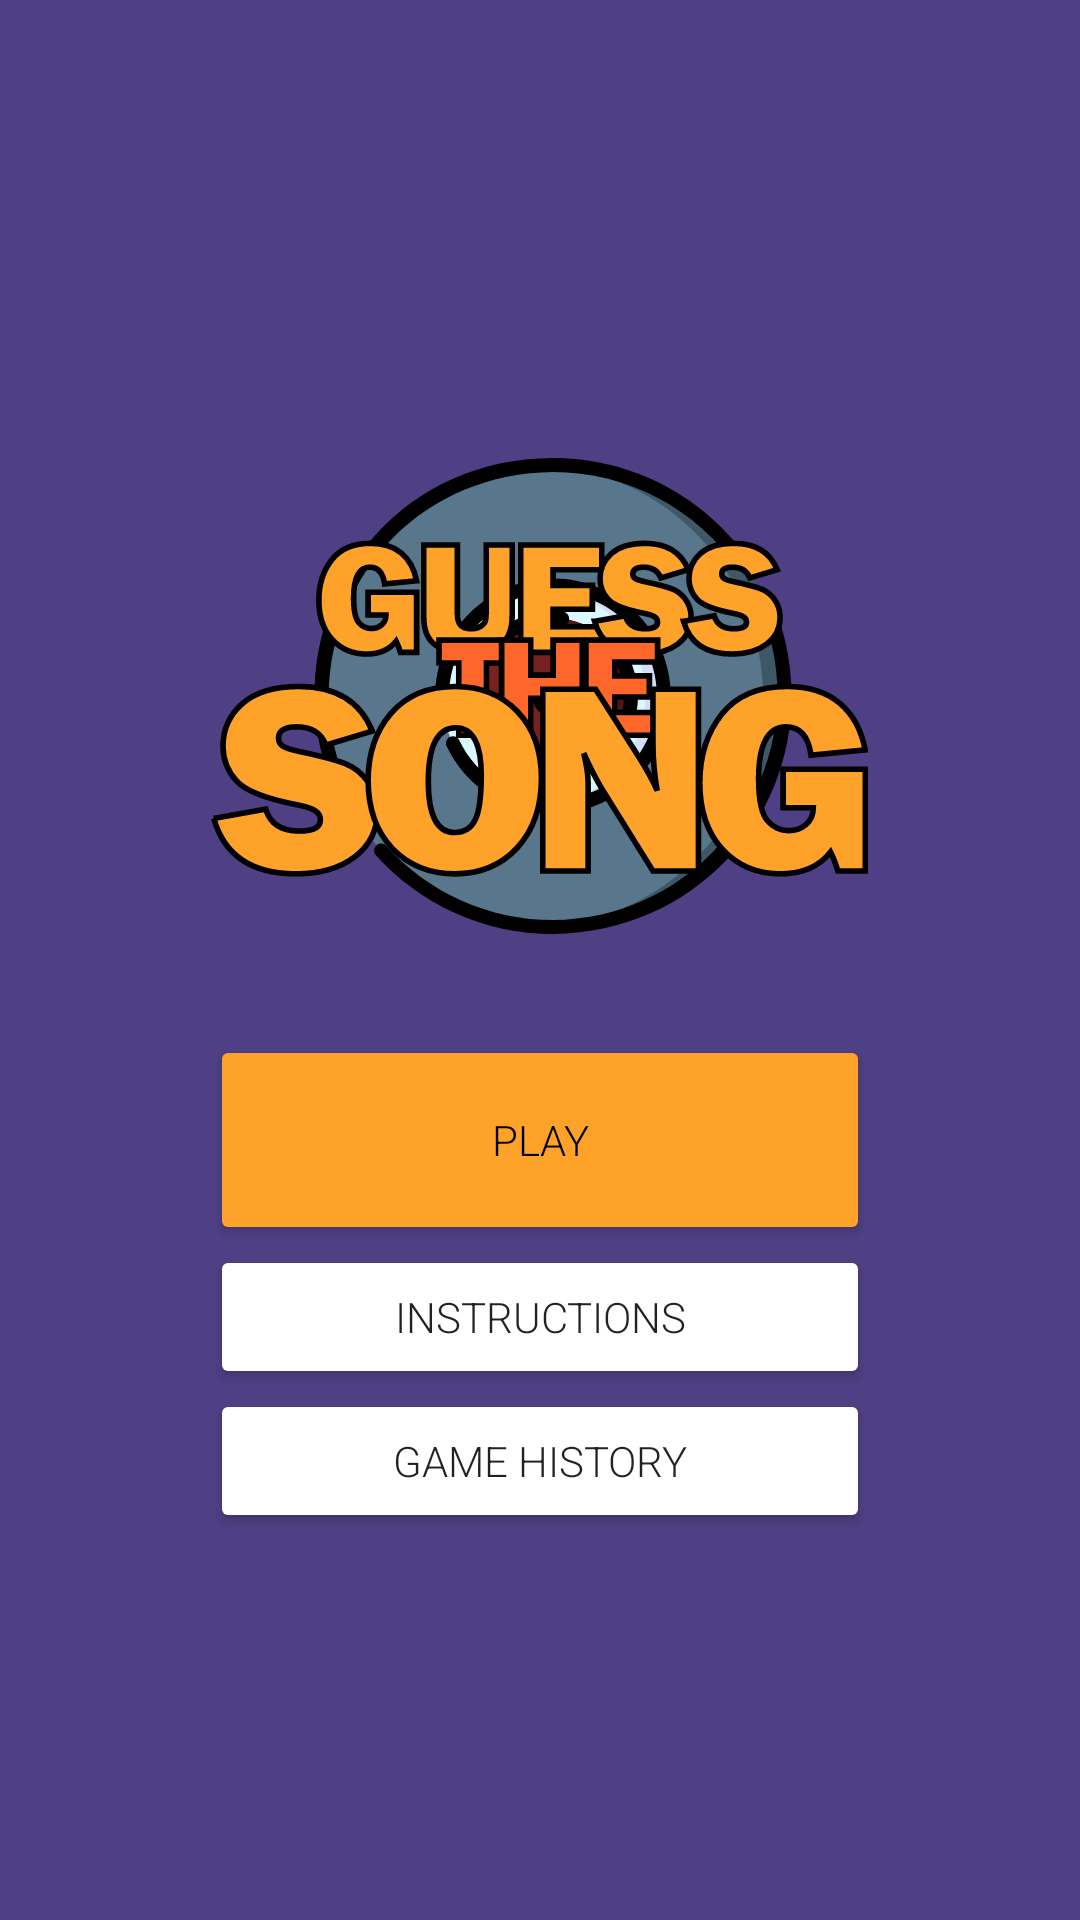

Write the Android layout XML for this screen, with the resource values it uses.
<!-- AndroidManifest.xml: application theme Theme.AppAdivinaLaCancion -->
<!-- res/layout/activity_inicio.xml -->
<?xml version="1.0" encoding="utf-8"?>
<androidx.constraintlayout.widget.ConstraintLayout xmlns:android="http://schemas.android.com/apk/res/android"
    xmlns:app="http://schemas.android.com/apk/res-auto"
    xmlns:tools="http://schemas.android.com/tools"
    android:layout_width="match_parent"
    android:layout_height="match_parent"
    tools:context=".MainActivity">

    <LinearLayout
        android:layout_width="match_parent"
        android:layout_height="match_parent"
        android:background="@color/moradito"
        android:gravity="center"
        android:orientation="vertical">

        <ImageView
            android:id="@+id/imageView"
            android:layout_width="219dp"
            android:layout_height="206dp"
            android:layout_marginBottom="10dp"
            app:srcCompat="@drawable/ic_logo_guessthesong" />

        <Button
            android:id="@+id/btn_jugar"
            android:layout_width="220dp"
            android:layout_height="70dp"
            android:backgroundTint="@color/amarillito"
            android:fontFamily="sans-serif-light"
            android:onClick="respuestaJugar"
            android:text="@string/button_jugar"
            android:textColor="@color/black" />

        <Button
            android:id="@+id/btn_instrucciones"
            android:layout_width="220dp"
            android:layout_height="wrap_content"
            android:backgroundTint="@color/white"
            android:fontFamily="sans-serif-light"
            android:text="@string/button_instrucciones" />

        <Button
            android:id="@+id/btn_historial"
            android:layout_width="220dp"
            android:layout_height="wrap_content"
            android:backgroundTint="@color/white"
            android:fontFamily="sans-serif-light"
            android:onClick="respuestaHistorial"
            android:text="@string/button_historial" />

    </LinearLayout>
</androidx.constraintlayout.widget.ConstraintLayout>
<!-- resources referenced by this layout -->
<resources>
  <color name="amarillito">#FFA22A</color>
  <color name="black">#FF000000</color>
  <color name="moradito">#4F3F84</color>
  <color name="white">#FFFFFFFF</color>
  <!-- drawable ic_logo_guessthesong: vector/xml drawable (drawable, 10422 chars, omitted) -->
  <string name="button_historial">GAME HISTORY</string>
  <string name="button_instrucciones">INSTRUCTIONS</string>
  <string name="button_jugar">PLAY</string>
  <style name="Theme.AppAdivinaLaCancion" parent="Theme.MaterialComponents.DayNight.DarkActionBar">
          
          <item name="colorPrimary">@color/purple_500</item>
          <item name="colorPrimaryVariant">@color/purple_700</item>
          <item name="colorOnPrimary">@color/white</item>
          
          <item name="colorSecondary">@color/teal_200</item>
          <item name="colorSecondaryVariant">@color/teal_700</item>
          <item name="colorOnSecondary">@color/black</item>
          
          <item name="android:statusBarColor" tools:targetApi="l">?attr/colorPrimaryVariant</item>
          
      </style>
  <color name="purple_500">#FF6200EE</color>
  <color name="purple_700">#FF3700B3</color>
  <color name="teal_200">#FF03DAC5</color>
  <color name="teal_700">#FF018786</color>
</resources>
